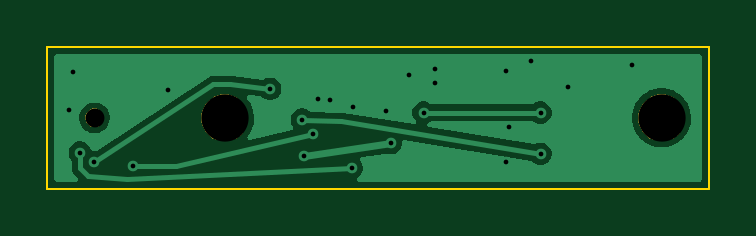
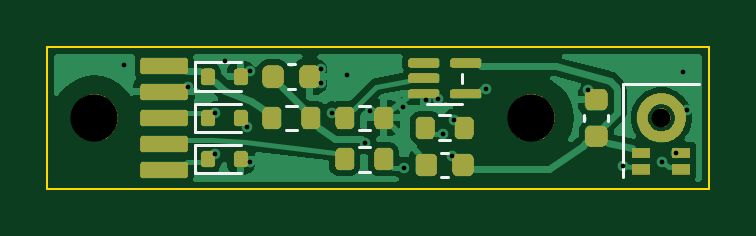
Circuit board: 11 layer files. Board 28.0 x 6.0 mm.
- bottom_copper: mic-strip-B_Cu.gbl (32648 bytes)
- bottom_mask: mic-strip-B_Mask.gbs (21768 bytes)
- paste: mic-strip-B_Paste.gbp (6563 bytes)
- bottom_silk: mic-strip-B_Silkscreen.gbo (23169 bytes)
- outline: mic-strip-Edge_Cuts.gm1 (650 bytes)
- top_copper: mic-strip-F_Cu.gtl (12000 bytes)
- top_mask: mic-strip-F_Mask.gts (2577 bytes)
- paste: mic-strip-F_Paste.gtp (492 bytes)
- top_silk: mic-strip-F_Silkscreen.gto (2587 bytes)
- drill: mic-strip-NPTH.drl (468 bytes)
- drill: mic-strip-PTH.drl (772 bytes)

=== bottom_copper: mic-strip-B_Cu.gbl (32648 bytes, source omitted) ===
=== bottom_mask: mic-strip-B_Mask.gbs (21768 bytes, source omitted) ===
=== paste: mic-strip-B_Paste.gbp (6563 bytes, source withheld) ===
=== bottom_silk: mic-strip-B_Silkscreen.gbo (23169 bytes, source omitted) ===
=== outline: mic-strip-Edge_Cuts.gm1 ===
%TF.GenerationSoftware,KiCad,Pcbnew,9.0.9-9.0.9~ubuntu24.04.1*%
%TF.CreationDate,2026-11-08T11:31:14+01:00*%
%TF.ProjectId,mic-strip,6d69632d-7374-4726-9970-2e6b69636164,rev?*%
%TF.SameCoordinates,Original*%
%TF.FileFunction,Profile,NP*%
%FSLAX46Y46*%
G04 Gerber Fmt 4.6, Leading zero omitted, Abs format (unit mm)*
G04 Created by KiCad (PCBNEW 9.0.9-9.0.9~ubuntu24.04.1) date 2026-11-08 11:31:14*
%MOMM*%
%LPD*%
G01*
G04 APERTURE LIST*
%TA.AperFunction,Profile*%
%ADD10C,0.100000*%
%TD*%
G04 APERTURE END LIST*
D10*
X0Y0D02*
X28000000Y0D01*
X0Y-6000000D02*
X0Y0D01*
X28000000Y0D02*
X28000000Y-6000000D01*
X28000000Y-6000000D02*
X0Y-6000000D01*
M02*

=== top_copper: mic-strip-F_Cu.gtl (12000 bytes, source omitted) ===
=== top_mask: mic-strip-F_Mask.gts ===
%TF.GenerationSoftware,KiCad,Pcbnew,9.0.9-9.0.9~ubuntu24.04.1*%
%TF.CreationDate,2026-11-08T11:31:14+01:00*%
%TF.ProjectId,mic-strip,6d69632d-7374-4726-9970-2e6b69636164,rev?*%
%TF.SameCoordinates,Original*%
%TF.FileFunction,Soldermask,Top*%
%TF.FilePolarity,Negative*%
%FSLAX46Y46*%
G04 Gerber Fmt 4.6, Leading zero omitted, Abs format (unit mm)*
G04 Created by KiCad (PCBNEW 9.0.9-9.0.9~ubuntu24.04.1) date 2026-11-08 11:31:14*
%MOMM*%
%LPD*%
G01*
G04 APERTURE LIST*
G04 APERTURE END LIST*
G36*
X7790285Y-2043060D02*
G01*
X7971397Y-2118079D01*
X8134393Y-2226990D01*
X8273010Y-2365607D01*
X8381921Y-2528603D01*
X8456940Y-2709715D01*
X8495185Y-2901983D01*
X8495185Y-3098017D01*
X8456940Y-3290285D01*
X8381921Y-3471397D01*
X8273010Y-3634393D01*
X8134393Y-3773010D01*
X7971397Y-3881921D01*
X7790285Y-3956940D01*
X7598017Y-3995185D01*
X7401983Y-3995185D01*
X7209715Y-3956940D01*
X7028603Y-3881921D01*
X6865607Y-3773010D01*
X6726990Y-3634393D01*
X6618079Y-3471397D01*
X6543060Y-3290285D01*
X6504815Y-3098017D01*
X6504815Y-2901983D01*
X6543060Y-2709715D01*
X6618079Y-2528603D01*
X6726990Y-2365607D01*
X6865607Y-2226990D01*
X7028603Y-2118079D01*
X7209715Y-2043060D01*
X7401983Y-2004815D01*
X7598017Y-2004815D01*
X7790285Y-2043060D01*
G37*
G36*
X26290285Y-2043060D02*
G01*
X26471397Y-2118079D01*
X26634393Y-2226990D01*
X26773010Y-2365607D01*
X26881921Y-2528603D01*
X26956940Y-2709715D01*
X26995185Y-2901983D01*
X26995185Y-3098017D01*
X26956940Y-3290285D01*
X26881921Y-3471397D01*
X26773010Y-3634393D01*
X26634393Y-3773010D01*
X26471397Y-3881921D01*
X26290285Y-3956940D01*
X26098017Y-3995185D01*
X25901983Y-3995185D01*
X25709715Y-3956940D01*
X25528603Y-3881921D01*
X25365607Y-3773010D01*
X25226990Y-3634393D01*
X25118079Y-3471397D01*
X25043060Y-3290285D01*
X25004815Y-3098017D01*
X25004815Y-2901983D01*
X25043060Y-2709715D01*
X25118079Y-2528603D01*
X25226990Y-2365607D01*
X25365607Y-2226990D01*
X25528603Y-2118079D01*
X25709715Y-2043060D01*
X25901983Y-2004815D01*
X26098017Y-2004815D01*
X26290285Y-2043060D01*
G37*
G36*
X2153073Y-2630448D02*
G01*
X2243505Y-2682659D01*
X2317341Y-2756495D01*
X2369552Y-2846927D01*
X2396578Y-2947790D01*
X2396578Y-3052210D01*
X2369552Y-3153073D01*
X2317341Y-3243505D01*
X2243505Y-3317341D01*
X2153073Y-3369552D01*
X2052210Y-3396578D01*
X1947790Y-3396578D01*
X1846927Y-3369552D01*
X1756495Y-3317341D01*
X1682659Y-3243505D01*
X1630448Y-3153073D01*
X1603422Y-3052210D01*
X1603422Y-2947790D01*
X1630448Y-2846927D01*
X1682659Y-2756495D01*
X1756495Y-2682659D01*
X1846927Y-2630448D01*
X1947790Y-2603422D01*
X2052210Y-2603422D01*
X2153073Y-2630448D01*
G37*
M02*

=== paste: mic-strip-F_Paste.gtp ===
%TF.GenerationSoftware,KiCad,Pcbnew,9.0.9-9.0.9~ubuntu24.04.1*%
%TF.CreationDate,2026-11-08T11:31:14+01:00*%
%TF.ProjectId,mic-strip,6d69632d-7374-4726-9970-2e6b69636164,rev?*%
%TF.SameCoordinates,Original*%
%TF.FileFunction,Paste,Top*%
%TF.FilePolarity,Positive*%
%FSLAX46Y46*%
G04 Gerber Fmt 4.6, Leading zero omitted, Abs format (unit mm)*
G04 Created by KiCad (PCBNEW 9.0.9-9.0.9~ubuntu24.04.1) date 2026-11-08 11:31:14*
%MOMM*%
%LPD*%
G01*
G04 APERTURE LIST*
G04 APERTURE END LIST*
M02*

=== top_silk: mic-strip-F_Silkscreen.gto ===
%TF.GenerationSoftware,KiCad,Pcbnew,9.0.9-9.0.9~ubuntu24.04.1*%
%TF.CreationDate,2026-11-08T11:31:14+01:00*%
%TF.ProjectId,mic-strip,6d69632d-7374-4726-9970-2e6b69636164,rev?*%
%TF.SameCoordinates,Original*%
%TF.FileFunction,Legend,Top*%
%TF.FilePolarity,Positive*%
%FSLAX46Y46*%
G04 Gerber Fmt 4.6, Leading zero omitted, Abs format (unit mm)*
G04 Created by KiCad (PCBNEW 9.0.9-9.0.9~ubuntu24.04.1) date 2026-11-08 11:31:14*
%MOMM*%
%LPD*%
G01*
G04 APERTURE LIST*
G04 APERTURE END LIST*
%LPC*%
G36*
X7790285Y-2043060D02*
G01*
X7971397Y-2118079D01*
X8134393Y-2226990D01*
X8273010Y-2365607D01*
X8381921Y-2528603D01*
X8456940Y-2709715D01*
X8495185Y-2901983D01*
X8495185Y-3098017D01*
X8456940Y-3290285D01*
X8381921Y-3471397D01*
X8273010Y-3634393D01*
X8134393Y-3773010D01*
X7971397Y-3881921D01*
X7790285Y-3956940D01*
X7598017Y-3995185D01*
X7401983Y-3995185D01*
X7209715Y-3956940D01*
X7028603Y-3881921D01*
X6865607Y-3773010D01*
X6726990Y-3634393D01*
X6618079Y-3471397D01*
X6543060Y-3290285D01*
X6504815Y-3098017D01*
X6504815Y-2901983D01*
X6543060Y-2709715D01*
X6618079Y-2528603D01*
X6726990Y-2365607D01*
X6865607Y-2226990D01*
X7028603Y-2118079D01*
X7209715Y-2043060D01*
X7401983Y-2004815D01*
X7598017Y-2004815D01*
X7790285Y-2043060D01*
G37*
G36*
X26290285Y-2043060D02*
G01*
X26471397Y-2118079D01*
X26634393Y-2226990D01*
X26773010Y-2365607D01*
X26881921Y-2528603D01*
X26956940Y-2709715D01*
X26995185Y-2901983D01*
X26995185Y-3098017D01*
X26956940Y-3290285D01*
X26881921Y-3471397D01*
X26773010Y-3634393D01*
X26634393Y-3773010D01*
X26471397Y-3881921D01*
X26290285Y-3956940D01*
X26098017Y-3995185D01*
X25901983Y-3995185D01*
X25709715Y-3956940D01*
X25528603Y-3881921D01*
X25365607Y-3773010D01*
X25226990Y-3634393D01*
X25118079Y-3471397D01*
X25043060Y-3290285D01*
X25004815Y-3098017D01*
X25004815Y-2901983D01*
X25043060Y-2709715D01*
X25118079Y-2528603D01*
X25226990Y-2365607D01*
X25365607Y-2226990D01*
X25528603Y-2118079D01*
X25709715Y-2043060D01*
X25901983Y-2004815D01*
X26098017Y-2004815D01*
X26290285Y-2043060D01*
G37*
G36*
X2153073Y-2630448D02*
G01*
X2243505Y-2682659D01*
X2317341Y-2756495D01*
X2369552Y-2846927D01*
X2396578Y-2947790D01*
X2396578Y-3052210D01*
X2369552Y-3153073D01*
X2317341Y-3243505D01*
X2243505Y-3317341D01*
X2153073Y-3369552D01*
X2052210Y-3396578D01*
X1947790Y-3396578D01*
X1846927Y-3369552D01*
X1756495Y-3317341D01*
X1682659Y-3243505D01*
X1630448Y-3153073D01*
X1603422Y-3052210D01*
X1603422Y-2947790D01*
X1630448Y-2846927D01*
X1682659Y-2756495D01*
X1756495Y-2682659D01*
X1846927Y-2630448D01*
X1947790Y-2603422D01*
X2052210Y-2603422D01*
X2153073Y-2630448D01*
G37*
%LPD*%
M02*

=== drill: mic-strip-NPTH.drl ===
M48
; DRILL file {KiCad 9.0.9-9.0.9~ubuntu24.04.1} date 2026-11-08T11:31:15+0100
; FORMAT={-:-/ absolute / metric / decimal}
; #@! TF.CreationDate,2026-11-08T11:31:15+01:00
; #@! TF.GenerationSoftware,Kicad,Pcbnew,9.0.9-9.0.9~ubuntu24.04.1
; #@! TF.FileFunction,NonPlated,1,2,NPTH
FMAT,2
METRIC
; #@! TA.AperFunction,NonPlated,NPTH,ComponentDrill
T1C0.800
; #@! TA.AperFunction,NonPlated,NPTH,ComponentDrill
T2C2.000
%
G90
G05
T1
X2.0Y-3.0
T2
X7.5Y-3.0
X26.0Y-3.0
M30

=== drill: mic-strip-PTH.drl ===
M48
; DRILL file {KiCad 9.0.9-9.0.9~ubuntu24.04.1} date 2026-11-08T11:31:15+0100
; FORMAT={-:-/ absolute / metric / decimal}
; #@! TF.CreationDate,2026-11-08T11:31:15+01:00
; #@! TF.GenerationSoftware,Kicad,Pcbnew,9.0.9-9.0.9~ubuntu24.04.1
; #@! TF.FileFunction,Plated,1,2,PTH
FMAT,2
METRIC
; #@! TA.AperFunction,Plated,PTH,ViaDrill
T1C0.200
%
G90
G05
T1
X0.935Y-2.675
X1.075Y-1.075
X1.375Y-4.475
X1.975Y-4.875
X3.625Y-5.025
X5.125Y-1.805
X9.425Y-1.775
X10.775Y-3.075
X10.875Y-4.625
X11.225Y-3.675
X11.435Y-2.195
X11.975Y-2.225
X12.875Y-5.125
X12.925Y-2.525
X14.325Y-2.725
X14.525Y-4.075
X15.288Y-1.175
X15.925Y-2.775
X16.405Y-0.925
X16.425Y-1.525
X19.425Y-1.025
X19.425Y-4.875
X19.525Y-3.375
X20.464Y-0.576
X20.875Y-2.775
X20.875Y-4.525
X22.025Y-1.675
X24.737Y-0.775
M30
